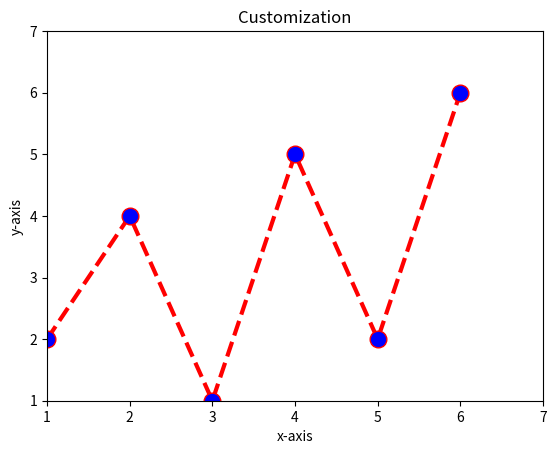

Python code for this plot:
import matplotlib.pyplot as plt
x1=[1,2,3,4,5,6]
y1=[2,4,1,5,2,6]
plt.plot(x1,y1,color='red',linestyle='dashed',linewidth=3,marker='o',markerfacecolor='blue',markersize=12)
plt.xlim(1,7)
plt.ylim(1,7)
plt.xlabel('x-axis')
plt.ylabel('y-axis')
plt.title('Customization')
plt.show()
